Image classification data set "dataset" (alekxoo/ptz_software on GitHub). Class labels (3): Hyperion 9, Miata red, Tesla Model 3 white.

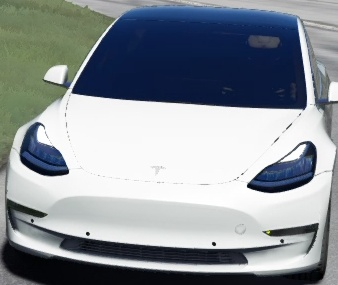
Label: Tesla Model 3 white

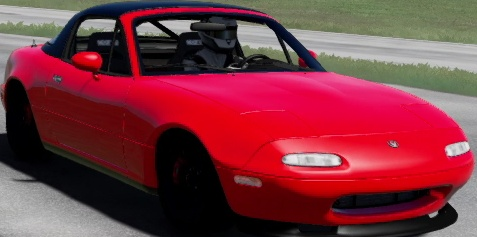
Label: Miata red

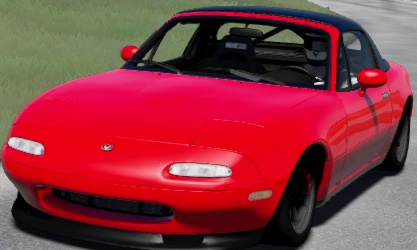
Label: Miata red

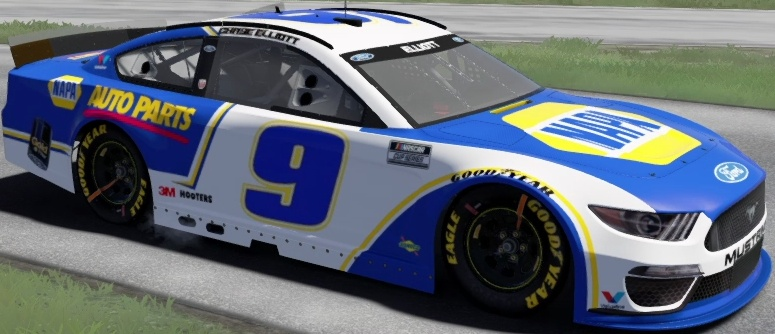
Label: Hyperion 9

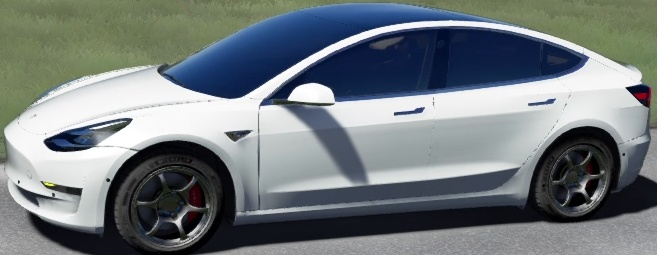
Label: Tesla Model 3 white

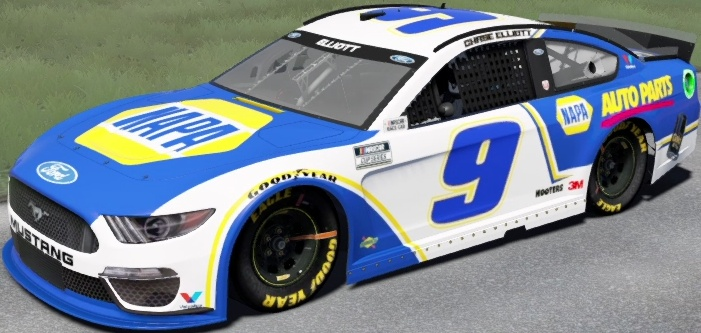
Label: Hyperion 9
